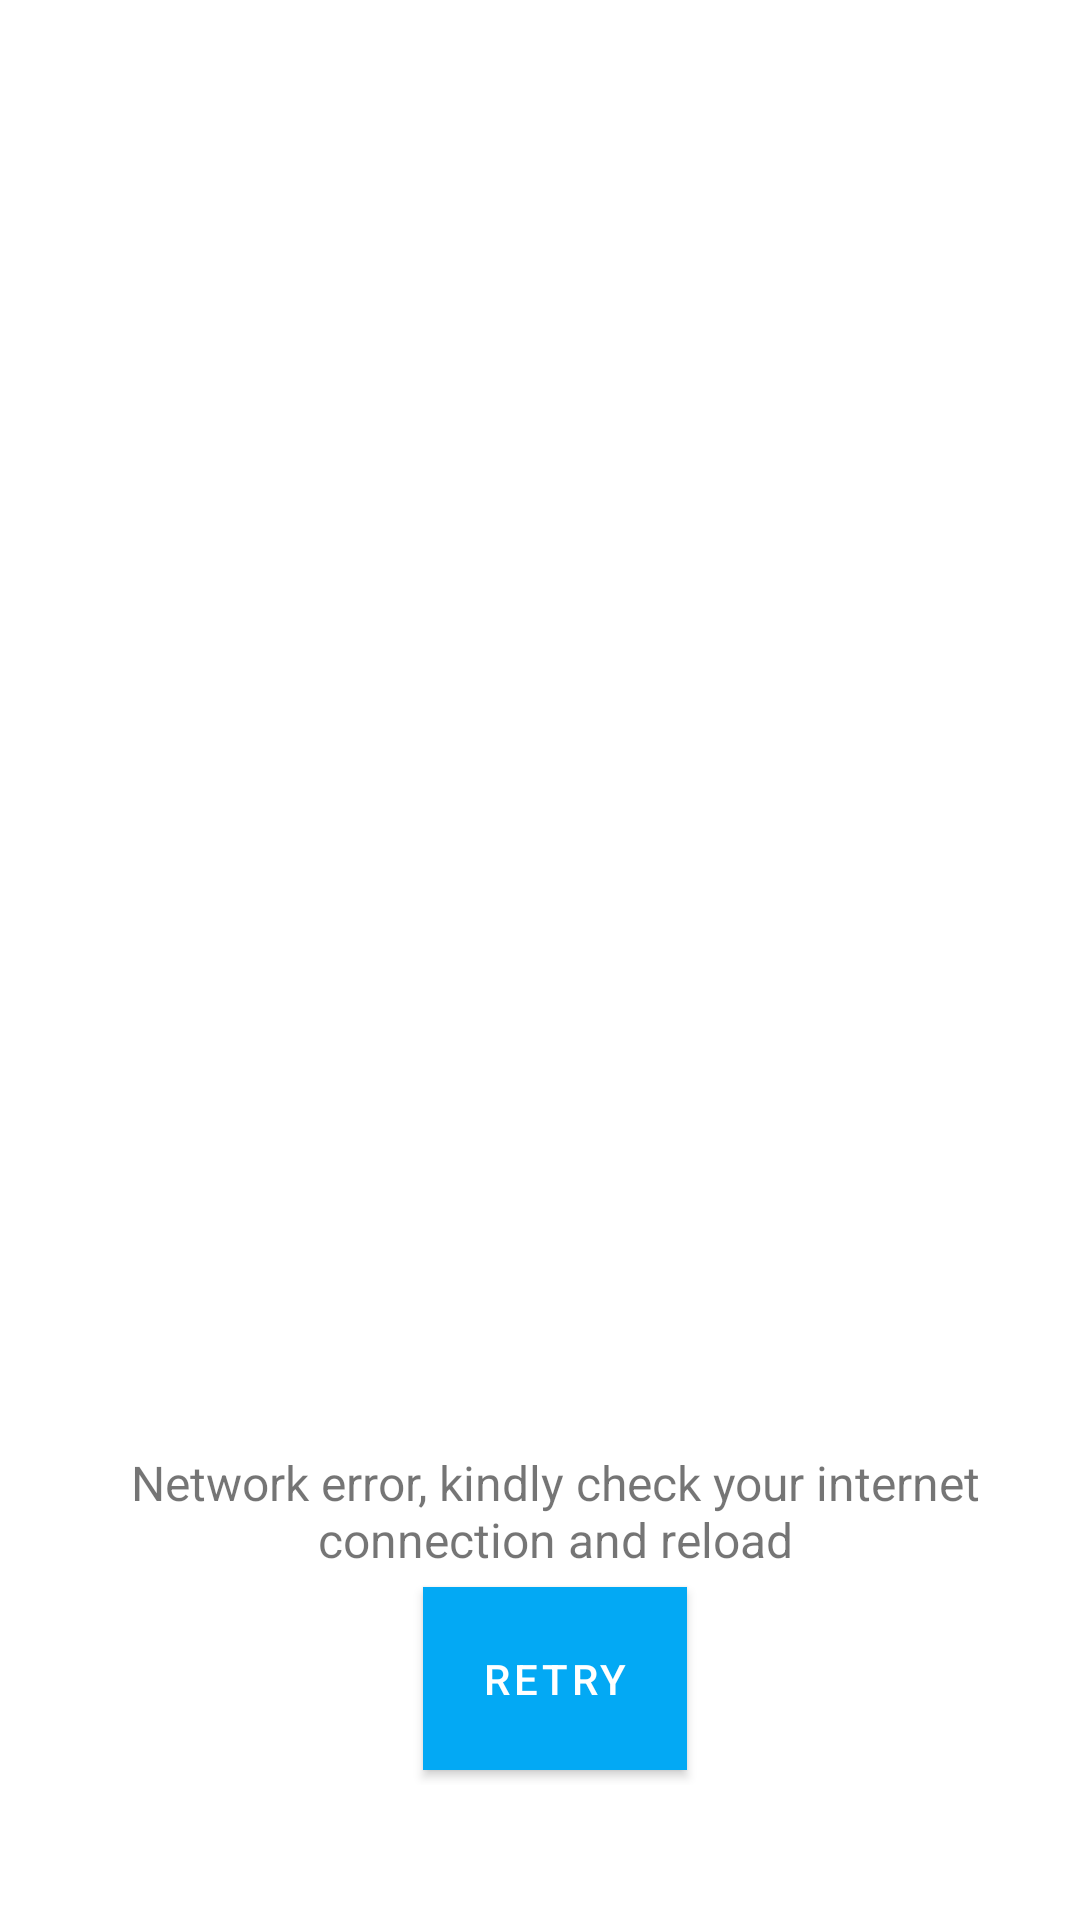

Write the Android layout XML for this screen, with the resource values it uses.
<!-- AndroidManifest.xml: application theme AppTheme -->
<!-- res/layout/reload_network_request.xml -->
<?xml version="1.0" encoding="utf-8"?>
<androidx.constraintlayout.widget.ConstraintLayout
    android:id="@+id/reloadNetworkRequest"
    xmlns:android="http://schemas.android.com/apk/res/android"
    android:layout_width="match_parent"
    android:layout_height="wrap_content"
    xmlns:app="http://schemas.android.com/apk/res-auto"
    android:background="@android:color/transparent"
    android:paddingBottom="20dp">

    <androidx.cardview.widget.CardView
        android:layout_width="wrap_content"
        android:layout_height="wrap_content"
        app:layout_constraintStart_toStartOf="parent"
        app:layout_constraintBottom_toBottomOf="parent"
        android:layout_margin="5dp"
        app:cardElevation="0dp"
        app:cardCornerRadius="0dp"
        app:contentPadding="10dp">

        <LinearLayout
            android:layout_width="wrap_content"
            android:layout_height="wrap_content"
            android:orientation="vertical"
            android:padding="10dp">

            <TextView
                android:layout_width="wrap_content"
                android:layout_height="wrap_content"
                android:text="@string/network_error_msg"
                android:textAlignment="center"
                android:textSize="16sp"
                />

            <com.google.android.material.button.MaterialButton
                android:id="@+id/retryBtn"
                android:layout_width="wrap_content"
                android:layout_height="wrap_content"
                android:text="@string/retry"
                android:padding="15dp"
                android:background="@color/colorPrimary"
                android:textColor="@color/white"
                android:layout_gravity="center_horizontal"
                android:layout_margin="5dp"
                app:cornerRadius="4dp"
                />
        </LinearLayout>
    </androidx.cardview.widget.CardView>
</androidx.constraintlayout.widget.ConstraintLayout>
<!-- resources referenced by this layout -->
<resources>
  <color name="colorPrimary">#03a9f4</color>
  <color name="white">#ffffff</color>
  <string name="network_error_msg">Network error, kindly check your internet connection and reload</string>
  <string name="retry">Retry</string>
  <style name="AppTheme" parent="Theme.MaterialComponents.Light.NoActionBar">
          
          <item name="colorPrimary">@color/colorPrimary</item>
          <item name="colorPrimaryDark">@color/colorPrimaryDark</item>
          <item name="colorAccent">@color/colorAccent</item>
  
          <item tools:targetApi="21" name="android:windowContentTransitions">true</item>
  
          <item tools:targetApi="26" name="android:autofilledHighlight">@android:color/transparent</item>
  
          <item tools:targetApi="21" name="android:statusBarColor">@android:color/transparent</item>
  
          <item name="android:windowTranslucentStatus" tools:targetApi="21">false</item>
  
          <item name="android:windowEnterAnimation">@android:anim/slide_in_left</item>
          <item name="android:windowExitAnimation">@android:anim/slide_out_right</item>
  
      </style>
  <color name="colorPrimaryDark">#0288d1</color>
  <color name="colorAccent">#FF4081</color>
</resources>
